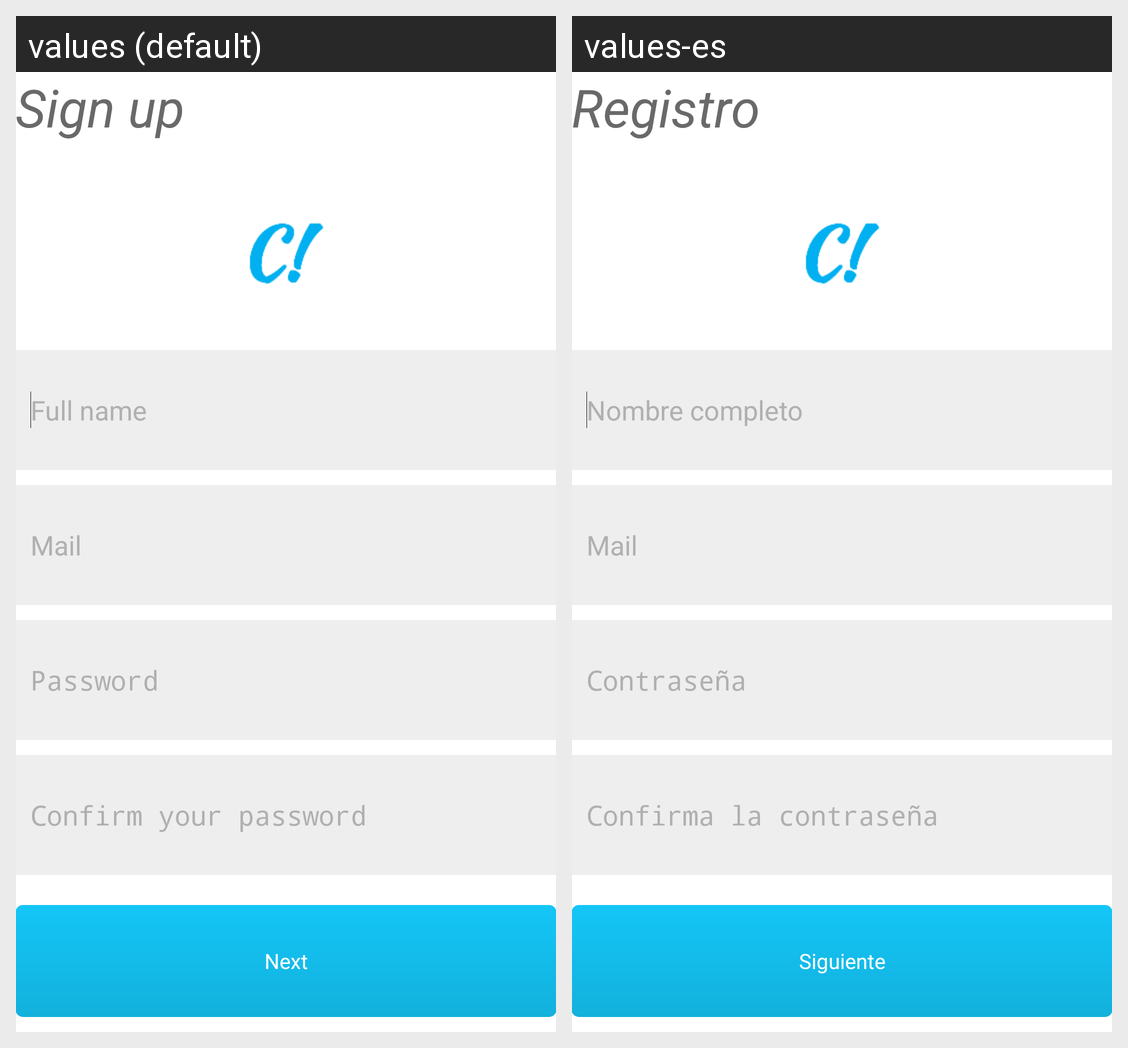

Locale-by-locale string values for the Android screen shown in this grid:
Android screen res/layout/activity_registro.xml rendered under 2 locales, left to right: values (default), values-es. Device: Nexus 5 (rendered at 1080×1920; each locale shown at half size, 540×960, under a caption strip naming it); theme android:Theme.Light.NoTitleBar.
Strings drawn on this screen, with the default value and each locale's value (text and hints the layout hard-codes, and strings that could not be matched under every locale, appear in the picture but are not listed):

title_register
  values: Sign up
  values-es: Registro

nombre_full
  values: Full name
  values-es: Nombre completo

mail
  values: Mail
  values-es: Mail

password
  values: Password
  values-es: Contraseña

confirmation
  values: Confirm your password
  values-es: Confirma la contraseña

nextbutton
  values: Next
  values-es: Siguiente
